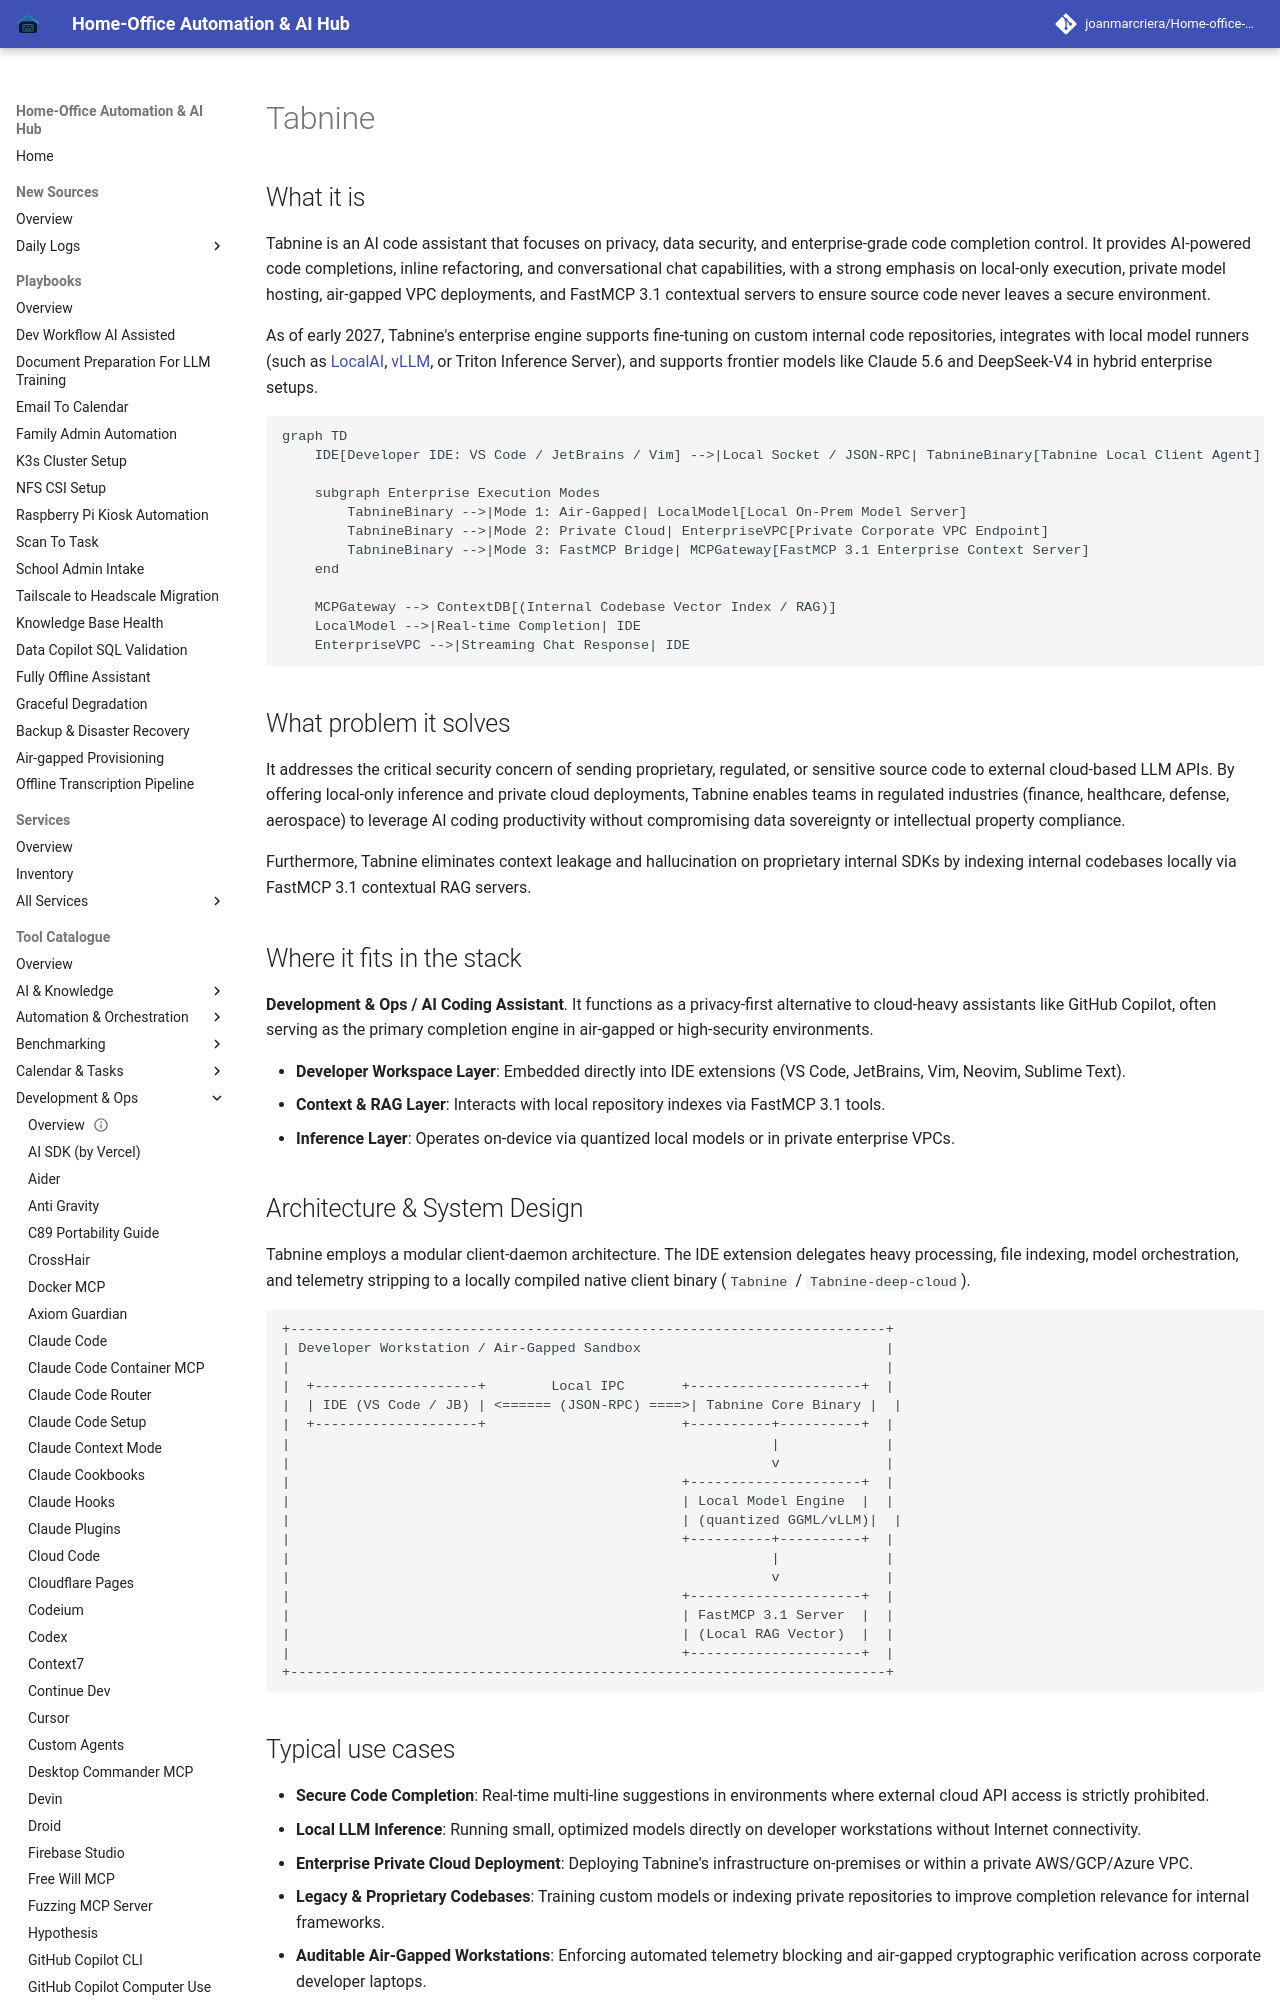

repository: joanmarcriera/Home-office-automations · page: tools/development_ops/tabnine/index.html · generator: mkdocs

# Tabnine

## What it is
Tabnine is an AI code assistant that focuses on privacy, data security, and enterprise-grade code completion control. It provides AI-powered code completions, inline refactoring, and conversational chat capabilities, with a strong emphasis on local-only execution, private model hosting, air-gapped VPC deployments, and FastMCP 3.1 contextual servers to ensure source code never leaves a secure environment.

As of early 2027, Tabnine's enterprise engine supports fine-tuning on custom internal code repositories, integrates with local model runners (such as [LocalAI](../infrastructure/localai.md), [vLLM](../infrastructure/vllm.md), or Triton Inference Server), and supports frontier models like Claude 5.6 and DeepSeek-V4 in hybrid enterprise setups.

```mermaid
graph TD
    IDE[Developer IDE: VS Code / JetBrains / Vim] -->|Local Socket / JSON-RPC| TabnineBinary[Tabnine Local Client Agent]

    subgraph Enterprise Execution Modes
        TabnineBinary -->|Mode 1: Air-Gapped| LocalModel[Local On-Prem Model Server]
        TabnineBinary -->|Mode 2: Private Cloud| EnterpriseVPC[Private Corporate VPC Endpoint]
        TabnineBinary -->|Mode 3: FastMCP Bridge| MCPGateway[FastMCP 3.1 Enterprise Context Server]
    end

    MCPGateway --> ContextDB[(Internal Codebase Vector Index / RAG)]
    LocalModel -->|Real-time Completion| IDE
    EnterpriseVPC -->|Streaming Chat Response| IDE
```

## What problem it solves
It addresses the critical security concern of sending proprietary, regulated, or sensitive source code to external cloud-based LLM APIs. By offering local-only inference and private cloud deployments, Tabnine enables teams in regulated industries (finance, healthcare, defense, aerospace) to leverage AI coding productivity without compromising data sovereignty or intellectual property compliance.

Furthermore, Tabnine eliminates context leakage and hallucination on proprietary internal SDKs by indexing internal codebases locally via FastMCP 3.1 contextual RAG servers.

## Where it fits in the stack
**Development & Ops / AI Coding Assistant**. It functions as a privacy-first alternative to cloud-heavy assistants like GitHub Copilot, often serving as the primary completion engine in air-gapped or high-security environments.

- **Developer Workspace Layer**: Embedded directly into IDE extensions (VS Code, JetBrains, Vim, Neovim, Sublime Text).
- **Context & RAG Layer**: Interacts with local repository indexes via FastMCP 3.1 tools.
- **Inference Layer**: Operates on-device via quantized local models or in private enterprise VPCs.
